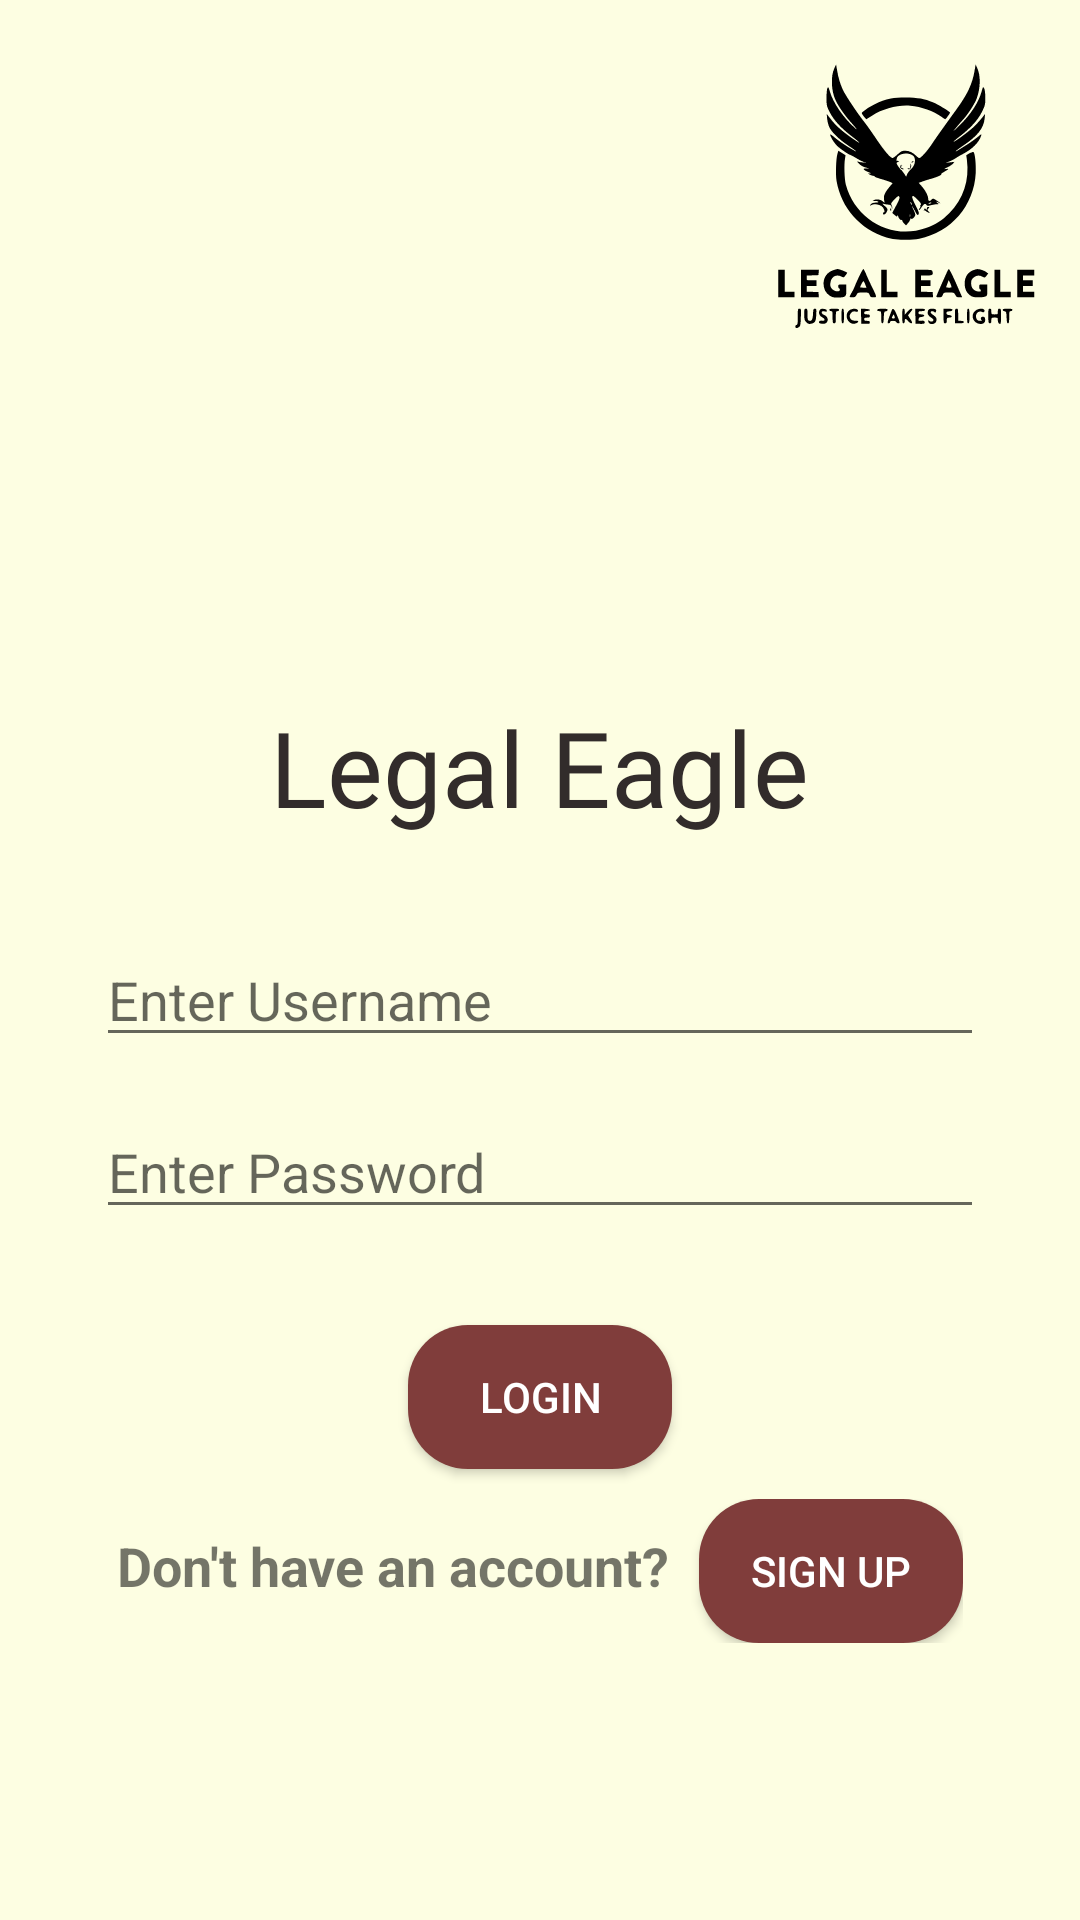

Reconstruct the res/layout file that produces this screen, plus the resources it refers to.
<!-- AndroidManifest.xml: application theme Theme.Firebase_Lawyer -->
<!-- res/layout/activity_log_in.xml -->
<?xml version="1.0" encoding="utf-8"?>
<LinearLayout xmlns:android="http://schemas.android.com/apk/res/android"
    android:layout_width="match_parent"
    android:layout_height="match_parent"
    android:orientation="vertical"
    android:background="@color/Five">

    <RelativeLayout
        android:layout_width="match_parent"
        android:layout_height="wrap_content">
        <ImageView
            android:id="@+id/logoImageView"
            android:layout_width="186dp"
            android:layout_height="135dp"
            android:layout_alignParentTop="true"
            android:layout_alignParentEnd="true"
            android:layout_marginTop="-3dp"
            android:layout_marginEnd="-35dp"
            android:src="@drawable/logo" />

    </RelativeLayout>

    <TextView
        android:id="@+id/appNameTextView"
        android:layout_width="wrap_content"
        android:layout_height="wrap_content"
        android:layout_marginTop="100dp"
        android:textColor="@color/Four"
        android:text="@string/legal_eagle"
        android:fontFamily="@font/abril_fatface"
        android:textSize="35sp"
        android:layout_gravity="center"/>

    <EditText
        android:id="@+id/usernameEditText"
        android:layout_width="match_parent"
        android:layout_height="wrap_content"
        android:hint="@string/enter_username"
        android:layout_marginStart="32dp"
        android:layout_marginEnd="32dp"
        android:layout_marginTop="32dp"/>

    <EditText
        android:id="@+id/passwordEditText"
        android:layout_width="match_parent"
        android:layout_height="wrap_content"
        android:hint="@string/enter_password"
        android:inputType="textPassword"
        android:layout_marginStart="32dp"
        android:layout_marginEnd="32dp"
        android:layout_marginTop="16dp"/>

    <Button
        android:id="@+id/loginButton"
        android:layout_width="wrap_content"
        android:layout_height="wrap_content"
        android:text="@string/login"
        android:background="@drawable/button"
        android:textColor="@color/white"
        android:layout_gravity="center"
        android:layout_marginTop="32dp"/>
    <LinearLayout
        android:layout_width="wrap_content"
        android:layout_height="wrap_content"
        android:orientation="horizontal"
        android:layout_marginTop="10dp"
        android:layout_gravity="center">

        <TextView
            android:id="@+id/dontHaveAccounttv"
            android:layout_width="0dp"
            android:layout_height="wrap_content"
            android:text="@string/don_t_have_an_account"
            android:textStyle="bold"
            android:textSize="18sp"
            android:layout_weight="1"/>

        <Button
            android:id="@+id/signUpButton"
            android:layout_width="wrap_content"
            android:layout_height="wrap_content"
            android:text="@string/sign_up"
            android:background="@drawable/button"
            android:textColor="@color/white"
            android:layout_marginStart="10dp"/>
    </LinearLayout>
</LinearLayout>
<!-- resources referenced by this layout -->
<resources>
  <color name="Five">#FDFEE2</color>
  <color name="Four">#322C2B</color>
  <color name="white">#FFFFFFFF</color>
  <!-- drawable button (drawable) -->
  <?xml version="1.0" encoding="utf-8"?>
  <shape xmlns:android="http://schemas.android.com/apk/res/android"
      android:shape="rectangle">
      <corners android:radius="20dp" /> 
      <solid android:color="@color/Three" /> 
  </shape>
  <!-- drawable logo: vector/xml drawable (drawable, 15875 chars, omitted) -->
  <string name="don_t_have_an_account">Don\'t have an account?</string>
  <string name="enter_password">Enter Password</string>
  <string name="enter_username">Enter Username</string>
  <string name="legal_eagle">Legal Eagle</string>
  <string name="login">Login</string>
  <string name="sign_up">Sign Up</string>
  <style name="Theme.Firebase_Lawyer" parent="Base.Theme.Firebase_Lawyer" />
  <color name="Three">#803D3B</color>
  <style name="Base.Theme.Firebase_Lawyer" parent="Theme.AppCompat.Light.NoActionBar">
          
          
      </style>
</resources>
